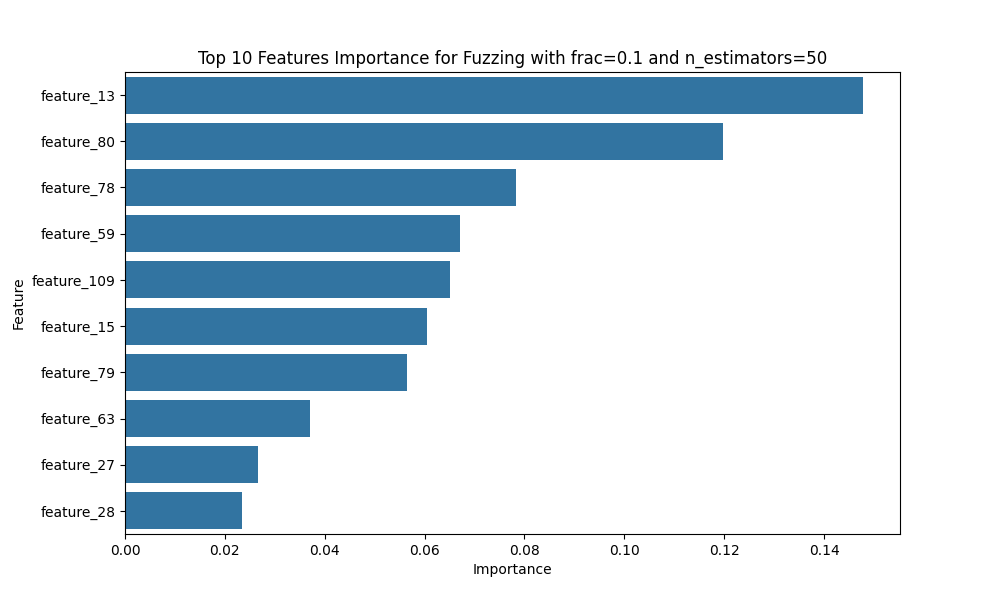

Source data for this figure (header and first rows):
Feature, Importance
feature_13, 0.1478
feature_80, 0.1197
feature_78, 0.07824
feature_59, 0.06706
feature_109, 0.065
feature_15, 0.06054
feature_79, 0.05655
feature_63, 0.03706
feature_27, 0.02668
feature_28, 0.0235
feature_60, 0.02276
feature_49, 0.0226
feature_30, 0.01983
feature_54, 0.01978
feature_61, 0.0176
feature_8, 0.01386
feature_29, 0.01357
feature_62, 0.01333
feature_53, 0.01293
feature_112, 0.01248
feature_14, 0.01144
feature_55, 0.01114
feature_12, 0.01015
feature_56, 0.008512
feature_9, 0.007416
feature_113, 0.006727
feature_11, 0.006649
feature_24, 0.006166
feature_6, 0.00587
feature_47, 0.005846
feature_40, 0.005822
feature_21, 0.005451
feature_42, 0.00542
feature_41, 0.005304
feature_110, 0.004786
feature_65, 0.0039
feature_25, 0.003386
feature_64, 0.003357
feature_111, 0.002732
feature_76, 0.002696
feature_58, 0.002275
feature_26, 0.002102
feature_52, 0.001945
feature_5, 0.001699
feature_23, 0.001515
feature_10, 0.001406
feature_104, 0.00135
feature_2, 0.001317
feature_102, 0.001067
feature_48, 0.0009293
feature_77, 0.0009123
feature_57, 0.0008941
feature_46, 0.0007118
feature_105, 0.00071
feature_106, 0.0006814
feature_4, 0.000558
feature_45, 0.0005164
feature_17, 0.0005038
feature_20, 0.0004923
feature_33, 0.0004398
... 55 more rows
